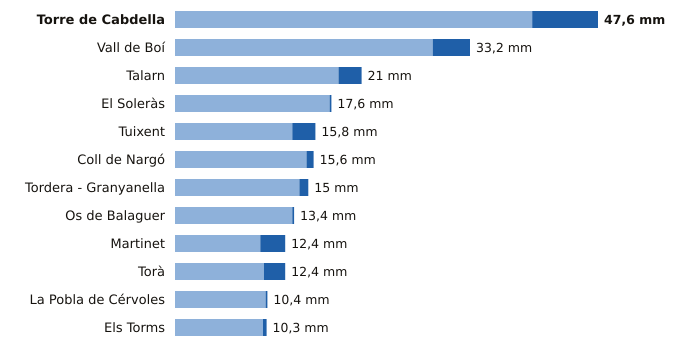

The file beside this chart, header and first rows:
estacion, provincia, indicativo, mm_6_dias_anteriores, mm_hoy, mm_7_dias, horas_de_hoy
Torre de Cabdella, Lleida, 9689X, 40.2, 7.4, 47.6, 2
Vall de Boí, Lleida, 9744B, 29.0, 4.2, 33.2, 2
Talarn, Lleida, 9698U, 18.4, 2.6, 21.0, 3
El Soleràs, Lleida, 9775X, 17.4, 0.2, 17.6, 2
Tuixent, Lleida, 9632X, 13.2, 2.6, 15.8, 2
Coll de Nargó, Lleida, 9638D, 14.8, 0.8, 15.6, 1
Tordera - Granyanella, Lleida, 9718X, 14.0, 1.0, 15.0, 2
Os de Balaguer, Lleida, 9724X, 13.2, 0.2, 13.4, 3
Martinet, Lleida, 9590, 9.6, 2.8, 12.4, 3
Torà, Lleida, 9647X, 10.0, 2.4, 12.4, 1
La Pobla de Cérvoles, Lleida, 9772X, 10.2, 0.2, 10.4, 2
Els Torms, Lleida, 9776D, 9.9, 0.4, 10.3, 3
